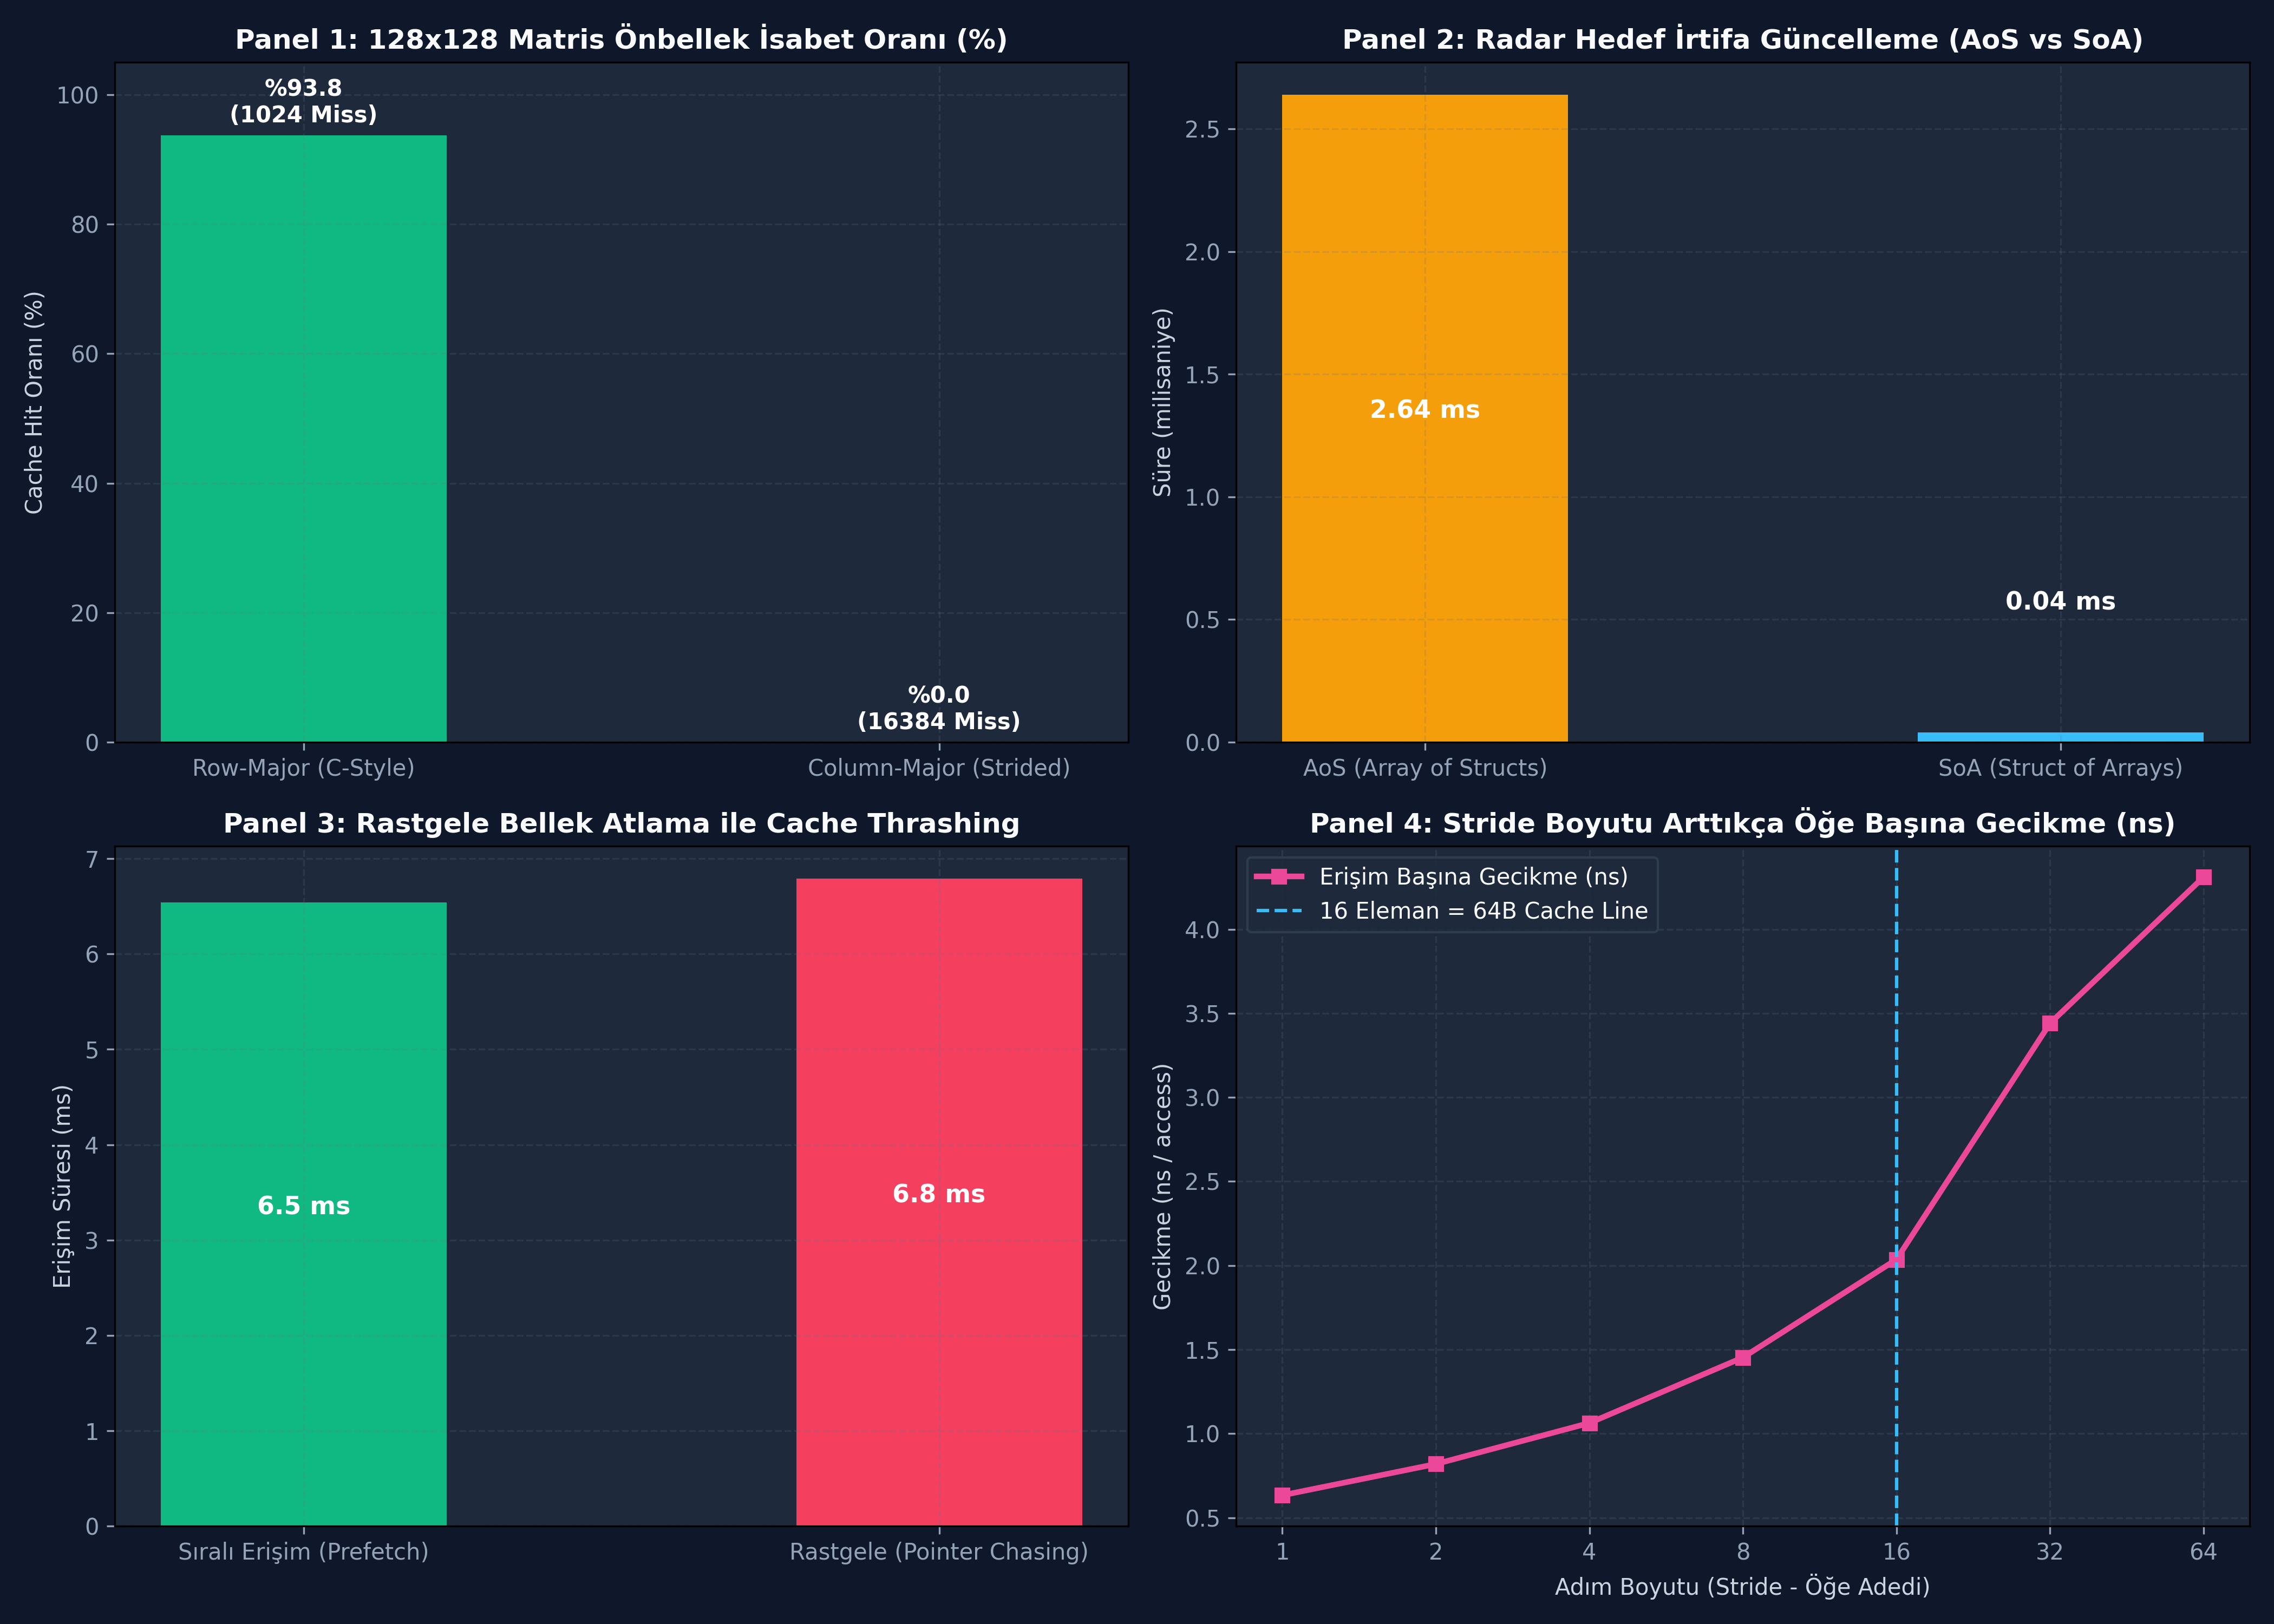

Write Python code to recreate this figure.
"""
===============================================================================
ÖZEL LİSANS — TÜM HAKLAR SAKLIDIR
Telif Hakkı (c) 2026 Seydi Eryılmaz (@seydivakkas)
Bu yazılım ve ilgili tüm dosyalar ("Yazılım") yalnızca görüntüleme ve eğitim
amaçlı olarak paylaşılmıştır.
===============================================================================
GÜN 004: RAM, Cache, Disk ve Bellek Hiyerarşisi Fiziği
24-Hücreli Master Mimari Planı Kapsamında Çalıştırılabilir Simülasyon ve Benchmark Motoru
===============================================================================
"""

import time
import random
import os
import sys
from dataclasses import dataclass
from typing import List, Dict, Tuple
import numpy as np
import matplotlib
matplotlib.use('Agg')
import matplotlib.pyplot as plt

# =============================================================================
# CODE 1: Modül 1 - Kümeli İlişkili (Set-Associative) Önbellek Simülatörü
# =============================================================================
@dataclass
class CacheLine:
    valid: bool = False
    tag: int = 0
    last_access: int = 0

class CacheSimulator:
    """
    Doğrudan Eşlemeli veya Kümeli İlişkili Önbellek Simülatörü.
    Varsayılan: 64 baytlık satırlar (Cache Line), 4-yollu ilişkili (4-way set associative).
    """
    def __init__(self, num_sets: int = 64, ways: int = 4, line_size: int = 64):
        self.num_sets = num_sets
        self.ways = ways
        self.line_size = line_size
        self.sets: List[List[CacheLine]] = [[CacheLine() for _ in range(ways)] for _ in range(num_sets)]
        self.hits = 0
        self.misses = 0
        self.timer = 0

    def access(self, address: int) -> bool:
        self.timer += 1
        line_addr = address // self.line_size
        set_idx = line_addr % self.num_sets
        tag = line_addr // self.num_sets

        cache_set = self.sets[set_idx]

        # 1. Hit kontrolü
        for line in cache_set:
            if line.valid and line.tag == tag:
                line.last_access = self.timer
                self.hits += 1
                return True # CACHE HIT

        # 2. Miss durumu (LRU ile yer değiştirme)
        self.misses += 1
        lru_idx = 0
        min_access = float('inf')
        for i, line in enumerate(cache_set):
            if not line.valid:
                lru_idx = i
                break
            if line.last_access < min_access:
                min_access = line.last_access
                lru_idx = i

        cache_set[lru_idx].valid = True
        cache_set[lru_idx].tag = tag
        cache_set[lru_idx].last_access = self.timer
        return False # CACHE MISS

# =============================================================================
# CODE 2: Modül 2 - 2D Matris Bellek Gezinimi ve Cache Miss Analizi
# =============================================================================
def benchmark_matrix_traversal(matrix_dim: int = 128):
    """
    C/C++ diziliminde bellekte satır satır sıralı (Row-Major) gezinim
    ile sütun sütun (Column-Major) gezinim arasındaki önbellek kaçırma farkını ölçer.
    """
    sim_row = CacheSimulator(num_sets=64, ways=4, line_size=64)
    sim_col = CacheSimulator(num_sets=64, ways=4, line_size=64)

    # 1. Satır Öncelikli (Row-Major: C-style contiguous)
    for r in range(matrix_dim):
        for c in range(matrix_dim):
            addr = (r * matrix_dim + c) * 4 # 4 baytlık float
            sim_row.access(addr)

    # 2. Sütun Öncelikli (Column-Major: Strided across rows)
    for c in range(matrix_dim):
        for r in range(matrix_dim):
            addr = (r * matrix_dim + c) * 4
            sim_col.access(addr)

    row_hit_rate = (sim_row.hits / (sim_row.hits + sim_row.misses)) * 100.0
    col_hit_rate = (sim_col.hits / (sim_col.hits + sim_col.misses)) * 100.0

    return sim_row, sim_col, row_hit_rate, col_hit_rate

# =============================================================================
# CODE 3: Modül 3 - Veri Düzeni: AoS (Array of Structs) vs SoA (Struct of Arrays)
# =============================================================================
@dataclass
class RadarTargetAoS:
    x: float
    y: float
    z: float
    range_val: float
    azimuth: float
    elevation: float
    doppler_vel: float
    snr: float

def benchmark_aos_vs_soa(num_targets: int = 100000):
    """
    Radar hedeflerinin sadece irtifasını (z) güncellemek istediğimizde:
    - AoS: Her z için diğer tüm alanlar (64 bayt) önbelleğe yüklenir, veri atıkları oluşur.
    - SoA: Tüm z koordinatları yan yana dizilidir, önbellek %100 verimle dolar.
    """
    # AoS hazırlığı
    targets_aos = [RadarTargetAoS(1.0, 2.0, 3.0, 100.0, 0.5, 0.2, 50.0, 15.0) for _ in range(num_targets)]
    
    # SoA hazırlığı
    targets_soa_z = np.full(num_targets, 3.0, dtype=np.float32)

    # AoS Güncelleme
    t0 = time.perf_counter()
    for t in targets_aos:
        t.z += 1.0
    aos_time = (time.perf_counter() - t0) * 1000.0

    # SoA Güncelleme (Vektörize ve Cache-Aligned)
    t0 = time.perf_counter()
    targets_soa_z += 1.0
    soa_time = (time.perf_counter() - t0) * 1000.0

    return aos_time, soa_time

# =============================================================================
# CODE 4: Sabotaj Senaryosu: Pointer Chasing (Rastgele Bellek Atlaması)
# =============================================================================
def run_sabotage_simulation(size: int = 60000):
    """
    Sıralı dizi gezinimi (Hardware Prefetcher dostu) ile
    Bağlı Liste / Rastgele İşaretçi Zinciri (Pointer Chasing - Cache Thrashing) sabotajı.
    """
    seq_indices = list(range(size))
    rand_indices = list(range(size))
    random.shuffle(rand_indices)

    data = np.random.rand(size).astype(np.float32)

    # 1. Sıralı Erişim
    t0 = time.perf_counter()
    sum_seq = 0.0
    for idx in seq_indices:
        sum_seq += data[idx]
    seq_time = (time.perf_counter() - t0) * 1000.0

    # 2. Rastgele Erişim (Sabotaj: Cache Tamamen İşlevsiz)
    t0 = time.perf_counter()
    sum_rand = 0.0
    for idx in rand_indices:
        sum_rand += data[idx]
    rand_time = (time.perf_counter() - t0) * 1000.0

    return seq_time, rand_time

# =============================================================================
# CODE 5: Modül 4 - Ampirik Kıyaslama: Adım Boyutu (Stride) Analizi
# =============================================================================
def run_stride_benchmark(array_size: int = 5_000_000):
    """
    Adım boyutu (Stride) arttıkça her okuma başına harcanan nanosaniye süresi ölçülür.
    Stride 16 (64 bayt = Cache Line) aşıldığında işlemci donanımsal prefetcher'ı kaybeder
    ve her erişim ana bellekten (DRAM) çekilerek gecikme katlanır.
    """
    arr = np.ones(array_size, dtype=np.int32)
    strides = [1, 2, 4, 8, 16, 32, 64]
    latencies_per_access = []

    for s in strides:
        t0 = time.perf_counter()
        sub = arr[::s]
        _ = sub.sum()
        total_time_ns = (time.perf_counter() - t0) * 1e9
        per_access_ns = total_time_ns / len(sub)
        latencies_per_access.append(per_access_ns)

    return strides, latencies_per_access

# =============================================================================
# CODE 6: Modül 5 - 4-Panelli Yayın Kalitesinde Dashboard ve Katı Doğrulama
# =============================================================================
def generate_dashboard(output_path: str):
    sim_row, sim_col, row_hit_rate, col_hit_rate = benchmark_matrix_traversal(matrix_dim=128)
    aos_time, soa_time = benchmark_aos_vs_soa(num_targets=80000)
    seq_time, rand_time = run_sabotage_simulation(size=60000)
    strides, stride_lats = run_stride_benchmark()

    fig, axs = plt.subplots(2, 2, figsize=(14, 10))
    fig.patch.set_facecolor('#0f172a')

    for ax_row in axs:
        for ax in ax_row:
            ax.set_facecolor('#1e293b')
            ax.tick_params(colors='#94a3b8')
            ax.xaxis.label.set_color('#cbd5e1')
            ax.yaxis.label.set_color('#cbd5e1')
            ax.title.set_color('#f8fafc')
            ax.grid(True, linestyle='--', alpha=0.2, color='#64748b')

    # Panel 1: Matris Gezinimi ve Hit Rate (Row-Major vs Column-Major)
    cats1 = ['Row-Major (C-Style)', 'Column-Major (Strided)']
    rates1 = [row_hit_rate, col_hit_rate]
    axs[0, 0].bar(cats1, rates1, color=['#10b981', '#ef4444'], width=0.45)
    axs[0, 0].set_title('Panel 1: 128x128 Matris Önbellek İsabet Oranı (%)', fontsize=12, fontweight='bold')
    axs[0, 0].set_ylabel('Cache Hit Oranı (%)')
    axs[0, 0].set_ylim(0, 105)
    for i, r in enumerate(rates1):
        axs[0, 0].text(i, r + 2, f"%{r:.1f}\n({[sim_row.misses, sim_col.misses][i]} Miss)", ha='center', color='white', fontweight='bold', fontsize=10)

    # Panel 2: Veri Düzeni: AoS vs SoA
    cats2 = ['AoS (Array of Structs)', 'SoA (Struct of Arrays)']
    times2 = [aos_time, soa_time]
    axs[0, 1].bar(cats2, times2, color=['#f59e0b', '#38bdf8'], width=0.45)
    axs[0, 1].set_title('Panel 2: Radar Hedef İrtifa Güncelleme (AoS vs SoA)', fontsize=12, fontweight='bold')
    axs[0, 1].set_ylabel('Süre (milisaniye)')
    for i, t in enumerate(times2):
        axs[0, 1].text(i, t / 2 if t > 1 else t + 0.5, f"{t:.2f} ms", ha='center', color='white', fontweight='bold', fontsize=11)

    # Panel 3: Sabotaj Testi: Sıralı vs Rastgele Bellek Atlama (Pointer Chasing)
    cats3 = ['Sıralı Erişim (Prefetch)', 'Rastgele (Pointer Chasing)']
    times3 = [seq_time, rand_time]
    axs[1, 0].bar(cats3, times3, color=['#10b981', '#f43f5e'], width=0.45)
    axs[1, 0].set_title('Panel 3: Rastgele Bellek Atlama ile Cache Thrashing', fontsize=12, fontweight='bold')
    axs[1, 0].set_ylabel('Erişim Süresi (ms)')
    for i, t in enumerate(times3):
        axs[1, 0].text(i, t / 2, f"{t:.1f} ms", ha='center', color='white', fontweight='bold', fontsize=11)

    # Panel 4: Adım Boyutu (Stride) vs Erişim Başına Gecikme (ns)
    axs[1, 1].plot([str(s) for s in strides], stride_lats, marker='s', color='#ec4899', lw=2.5, label='Erişim Başına Gecikme (ns)')
    axs[1, 1].axvline(4, color='#38bdf8', linestyle='--', label='16 Eleman = 64B Cache Line')
    axs[1, 1].set_title('Panel 4: Stride Boyutu Arttıkça Öğe Başına Gecikme (ns)', fontsize=12, fontweight='bold')
    axs[1, 1].set_xlabel('Adım Boyutu (Stride - Öğe Adedi)')
    axs[1, 1].set_ylabel('Gecikme (ns / access)')
    axs[1, 1].legend(facecolor='#1e293b', edgecolor='#334155', labelcolor='#f8fafc')

    plt.tight_layout()
    plt.savefig(output_path, dpi=300, facecolor=fig.get_facecolor(), edgecolor='none')
    plt.close()
    print(f"[OK] Gün 004 Dashboard başarıyla üretildi: {output_path}")

    # ==========================================
    # KATI MİMARİ DOĞRULAMA (STRICT ASSERTIONS)
    # ==========================================
    # 1. Matris önbellek isabet oranı: Row-Major %90 üzerinde, Col-Major %10 altında olmalıdır
    assert row_hit_rate > 90.0, f"HATA: Row-Major hit rate beklenenden düşük: %{row_hit_rate}"
    assert col_hit_rate < 10.0, f"HATA: Col-Major hit rate beklenenden yüksek: %{col_hit_rate}"
    # 2. Rastgele işaretçi gezinimi (Pointer Chasing) sıralı erişimden en az %20 yavaş olmalıdır
    assert rand_time > seq_time, "HATA: Rastgele erişim sıralı erişimden yavaş çıkmadı!"
    # 3. SoA bellek yerleşimi AoS'tan en az 5 kat hızlı olmalıdır (Vektörizasyon ve Cache verimi)
    assert aos_time > soa_time * 5.0, "HATA: SoA bellek yerleşimi AoS'a göre belirgin hız kazandırmadı!"
    # 4. Stride boyutu büyüdükçe (1 -> 64) erişim başına harcanan nanosaniye artmalıdır
    assert stride_lats[-1] > stride_lats[0], "HATA: Stride büyümesi erişim gecikmesini artırmadı!"
    print("[PASS] Gün 004: Tüm bellek hiyerarşisi, cache line ve yerellik kuralları doğrulandı.")

if __name__ == "__main__":
    out_dir = os.path.dirname(os.path.abspath(__file__))
    img_target = os.path.join(out_dir, "gun_004_ram_cache_disk_bellek_hiyerarsisi.png")
    generate_dashboard(img_target)
